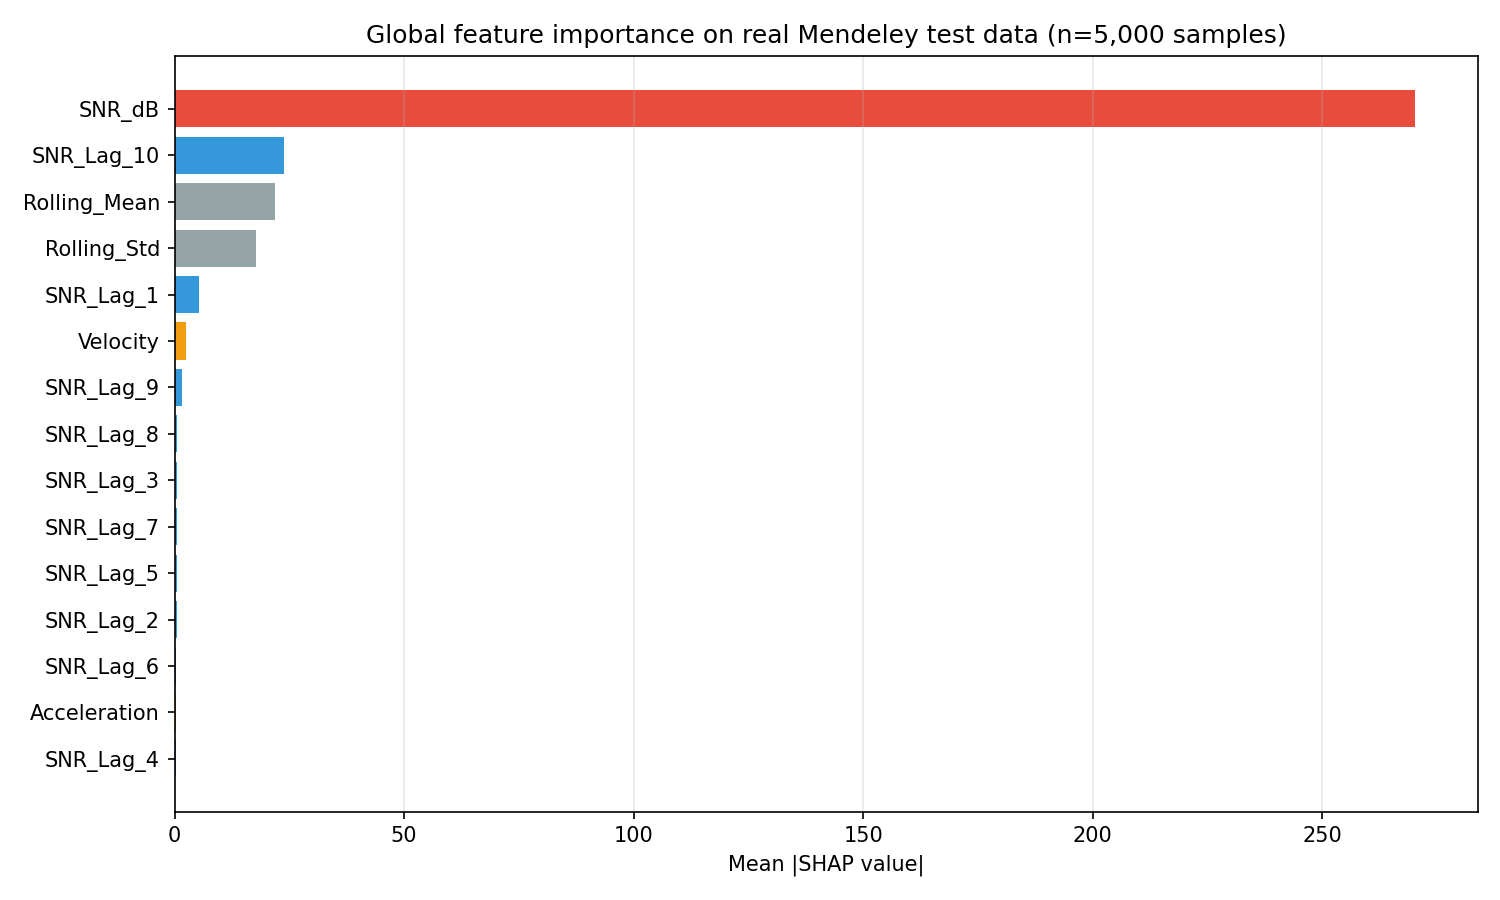

The table this chart was drawn from, first rows:
feature, mean_abs_shap, relative_import
SNR_dB, 270.3, 0.7788
SNR_Lag_10, 23.8, 0.06857
Rolling_Mean, 21.95, 0.06325
Rolling_Std, 17.76, 0.05117
SNR_Lag_1, 5.252, 0.01513
Velocity, 2.6, 0.007492
SNR_Lag_9, 1.591, 0.004584
SNR_Lag_8, 0.6344, 0.001828
SNR_Lag_3, 0.5675, 0.001635
SNR_Lag_7, 0.5294, 0.001525
SNR_Lag_5, 0.5204, 0.001499
SNR_Lag_2, 0.476, 0.001371
SNR_Lag_6, 0.3875, 0.001116
Acceleration, 0.3597, 0.001036
SNR_Lag_4, 0.3419, 0.0009852
